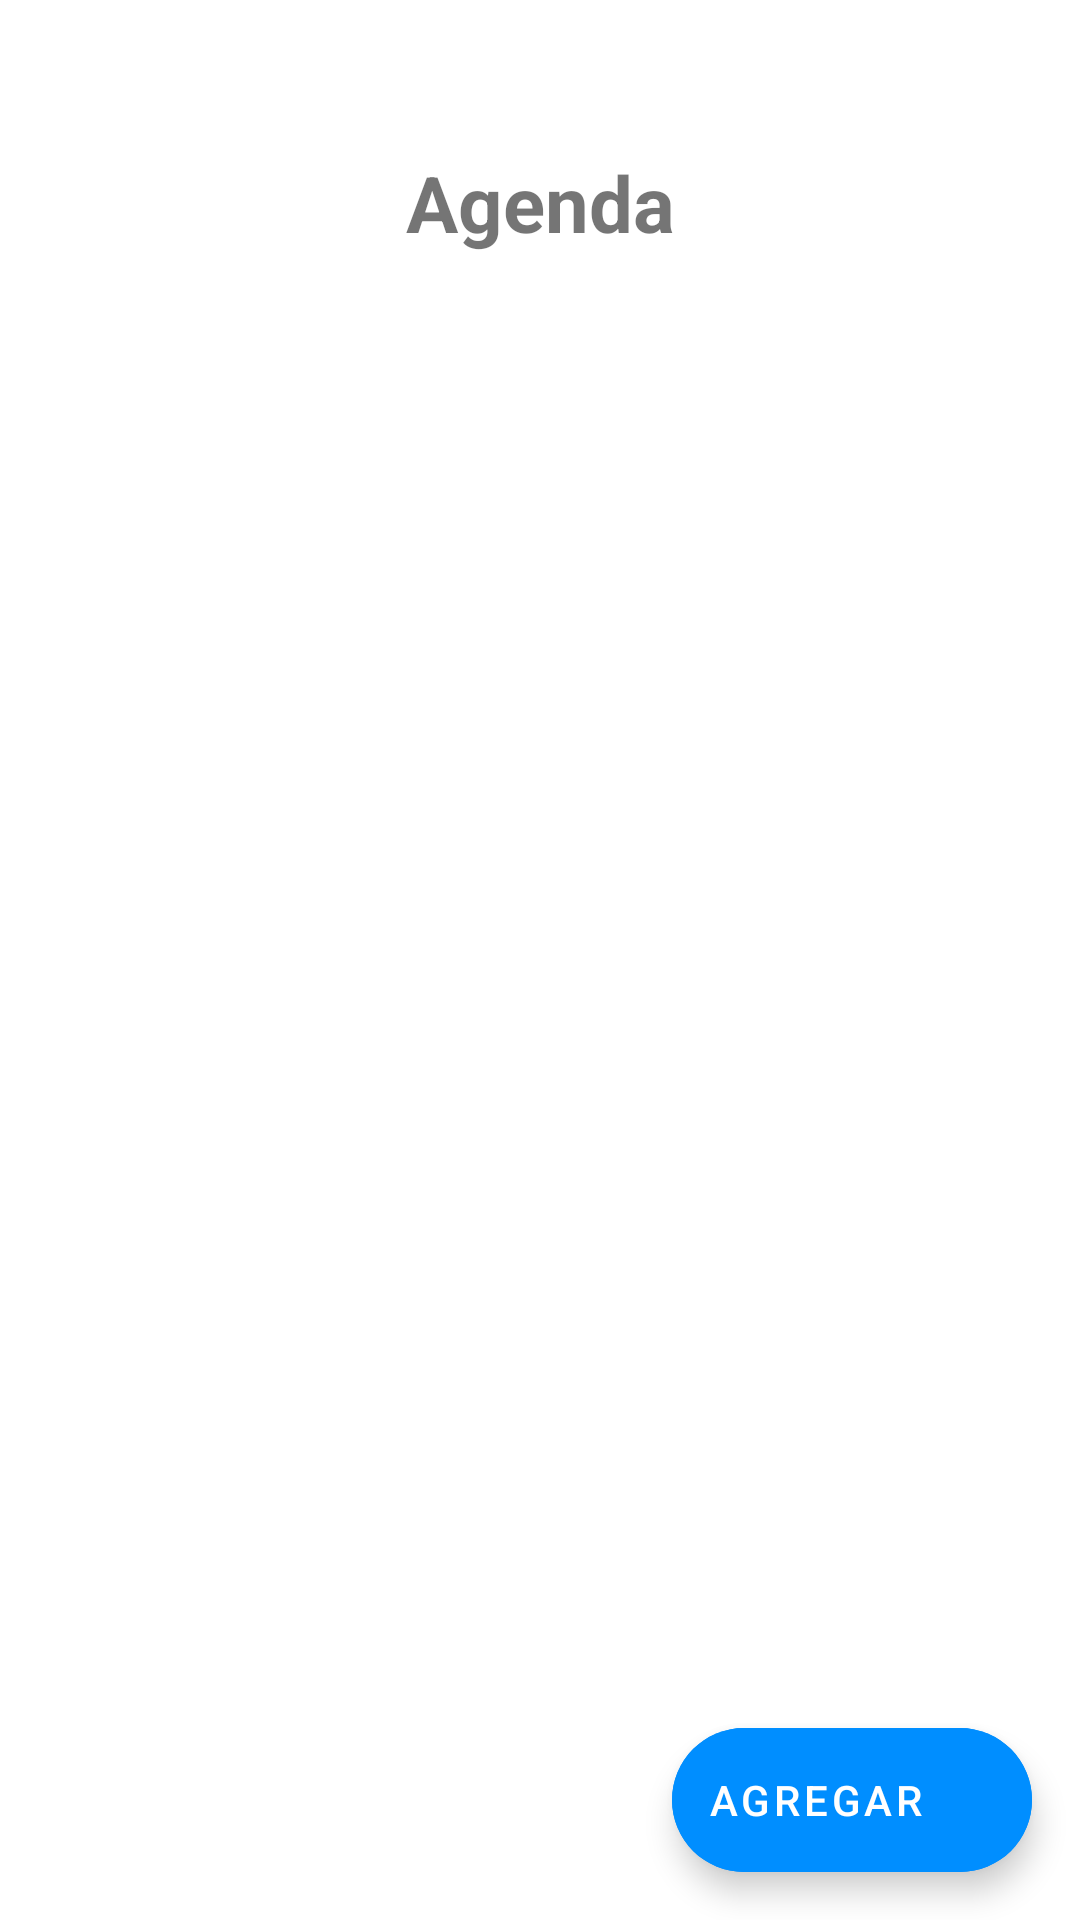

The Android layout XML behind this screen, and the referenced resources:
<!-- AndroidManifest.xml: application theme Theme.AgendaAndroid -->
<!-- res/layout/activity_main.xml -->
<?xml version="1.0" encoding="utf-8"?>
<androidx.coordinatorlayout.widget.CoordinatorLayout
    xmlns:android="http://schemas.android.com/apk/res/android"
    xmlns:app="http://schemas.android.com/apk/res-auto"
    xmlns:tools="http://schemas.android.com/tools"
    android:layout_width="match_parent"
    android:layout_height="match_parent"
    tools:context=".MainActivity"
    tools:ignore="HardcodedText">

    <androidx.core.widget.NestedScrollView
        android:id="@+id/nestedScrollView"
        android:layout_width="match_parent"
        android:layout_height="match_parent">

        <LinearLayout
            android:layout_width="match_parent"
            android:layout_height="wrap_content"
            android:orientation="vertical">

            <TextView
                android:id="@+id/textView3"
                android:layout_width="match_parent"
                android:layout_height="wrap_content"
                android:layout_marginTop="@dimen/margin_top_tv"
                android:gravity="center_horizontal"
                android:text="@string/list"
                android:textSize="@dimen/text_size_tv"
                android:textStyle="bold"
                app:layout_constraintEnd_toEndOf="parent"
                app:layout_constraintStart_toStartOf="parent"
                app:layout_constraintTop_toTopOf="parent" />


                    <androidx.recyclerview.widget.RecyclerView
                        android:id="@+id/recyclerViewUser"
                        android:layout_width="match_parent"
                        android:layout_height="wrap_content"
                        android:layout_marginTop="30dp"
                        app:layoutManager="androidx.recyclerview.widget.LinearLayoutManager"
                        app:layout_constraintBottom_toBottomOf="parent"
                        app:layout_constraintEnd_toEndOf="parent"
                        app:layout_constraintStart_toStartOf="parent"
                        app:layout_constraintTop_toBottomOf="@+id/textView3"
                        app:layout_constraintVertical_bias="0.0" />

        </LinearLayout>

    </androidx.core.widget.NestedScrollView>

    <com.google.android.material.floatingactionbutton.ExtendedFloatingActionButton
        android:id="@+id/fabAddUser"
        android:layout_width="wrap_content"
        android:layout_height="wrap_content"
        android:layout_gravity="end|bottom"
        android:layout_marginEnd="16dp"
        android:layout_marginBottom="16dp"
        android:backgroundTint="@color/colorPrimary"
        android:text="@string/add"
        android:textColor="@android:color/white"
        app:icon="@drawable/ic_add_white_24dp"
        app:iconTint="@android:color/white" />

</androidx.coordinatorlayout.widget.CoordinatorLayout>
<!-- resources referenced by this layout -->
<resources>
  <color name="colorPrimary">#008EFF</color>
  <dimen name="margin_top_tv">50dp</dimen>
  <dimen name="text_size_tv">26sp</dimen>
  <string name="add">Agregar</string>
  <string name="list">Agenda</string>
  <style name="Theme.AgendaAndroid" parent="Theme.MaterialComponents.DayNight.NoActionBar">
          
          <item name="colorPrimary">@color/blue_500</item>
          <item name="colorPrimaryVariant">@color/blue_700</item>
          <item name="colorOnPrimary">@color/white</item>
          
          <item name="colorSecondary">@color/blue_500</item>
          <item name="colorSecondaryVariant">@color/teal_700</item>
          <item name="colorOnSecondary">@color/white</item>
          
          <item name="android:statusBarColor" tools:targetApi="l">?attr/colorPrimaryVariant</item>
          
      </style>
  <color name="blue_500">#03A9F4</color>
  <color name="blue_700">#2196F3</color>
  <color name="white">#FFFFFFFF</color>
  <color name="teal_700">#FF018786</color>
</resources>
